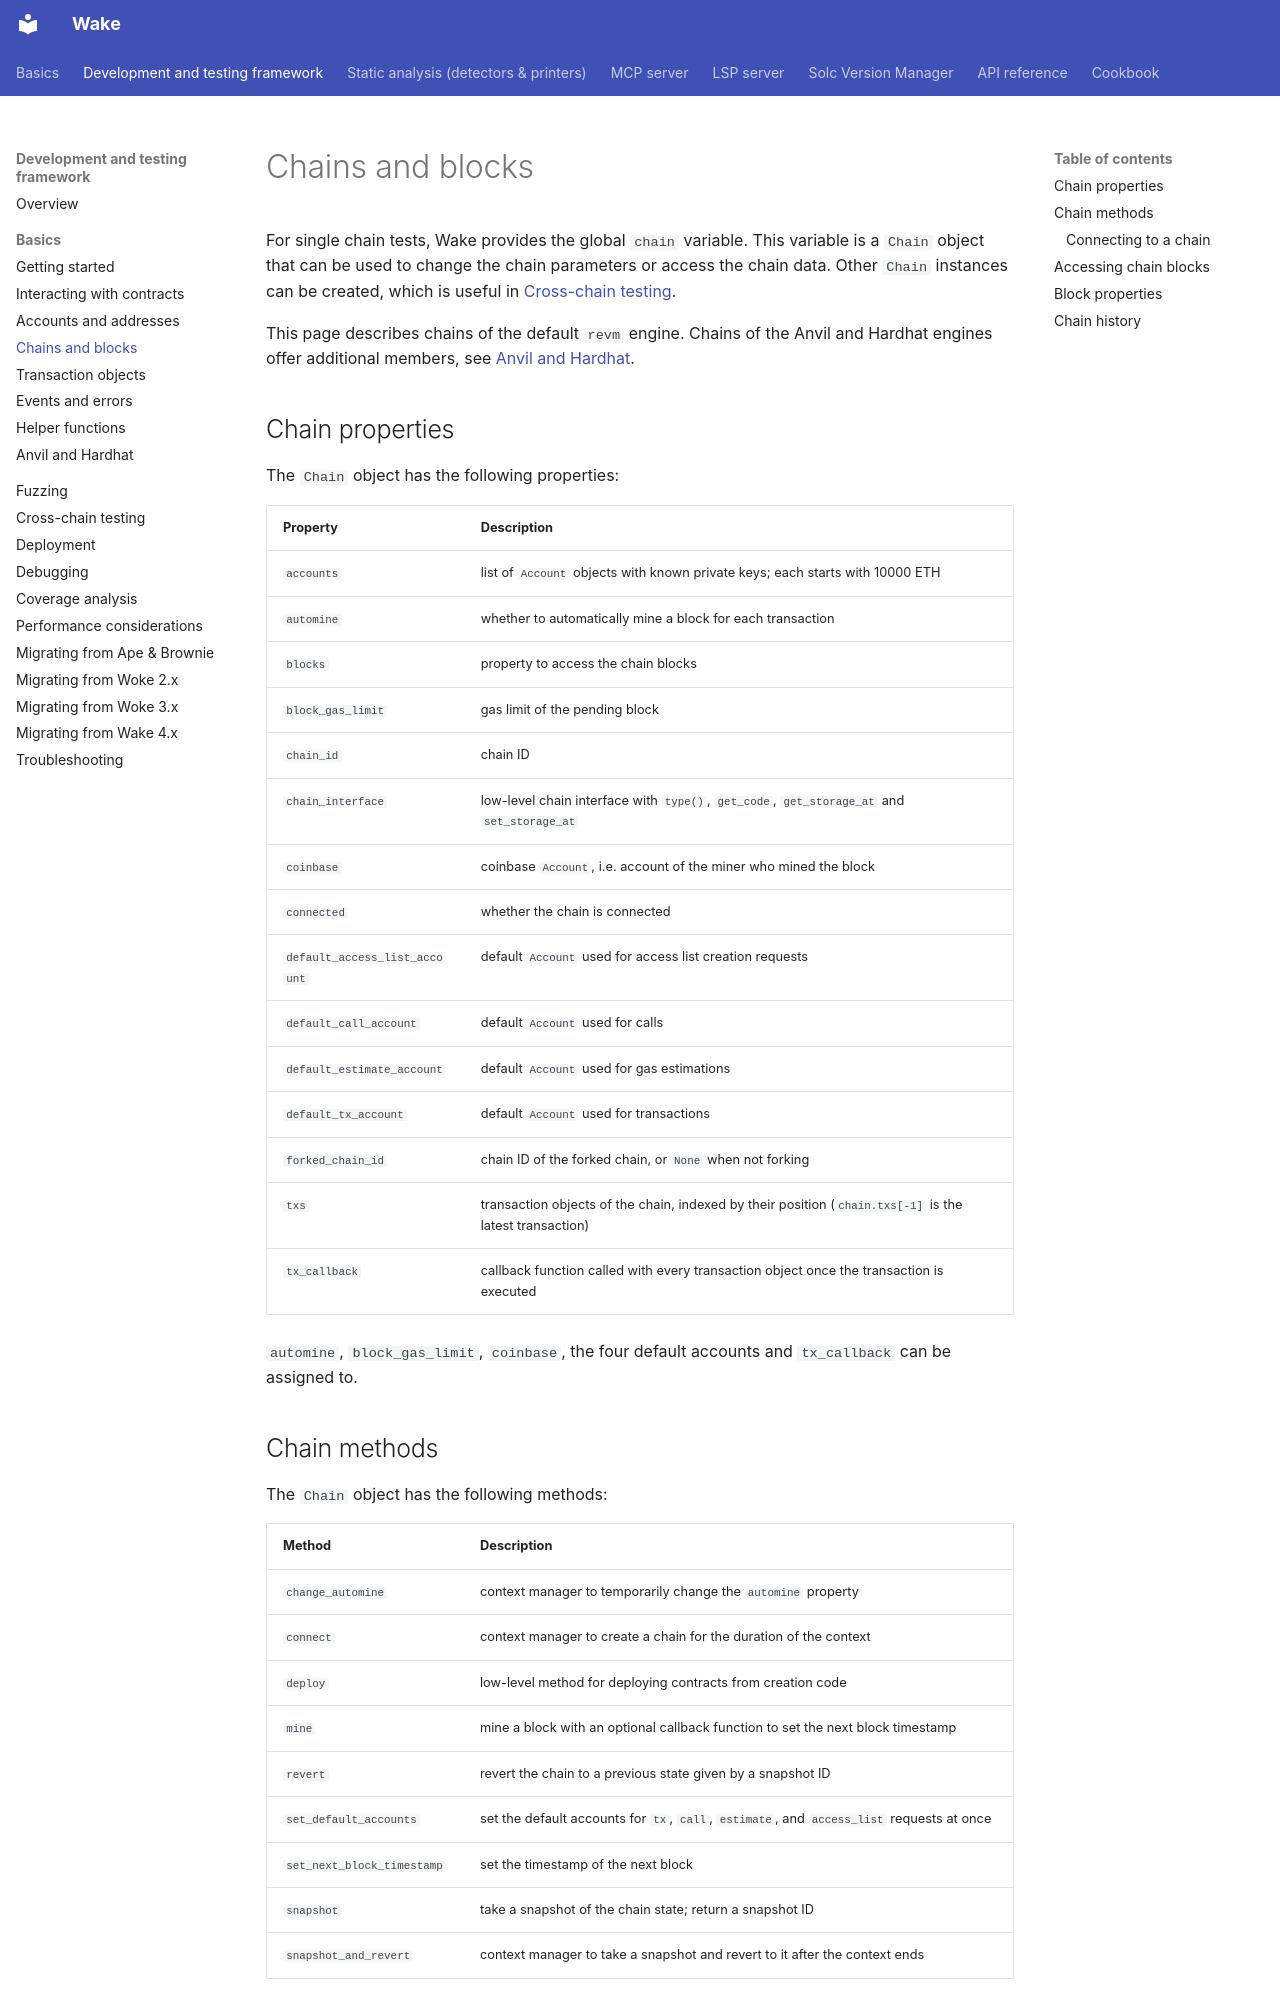

repository: ack3-ai/wake · page: testing-framework/chains-and-blocks/index.html · generator: mkdocs

---
description: "The Chain object in Wake tests: chain properties and methods, connecting to a chain, accessing blocks and their properties, and chain history."
---

# Chains and blocks

For single chain tests, Wake provides the global `chain` variable. This
variable is a `Chain` object that can be used to change the chain parameters
or access the chain data. Other `Chain` instances can be created, which is
useful in [Cross-chain testing](cross-chain-testing.md).

This page describes chains of the default `revm` engine. Chains of the Anvil and Hardhat engines offer additional members, see [Anvil and Hardhat](./anvil-and-hardhat.md).

## Chain properties

The `Chain` object has the following properties:

| Property                                   | Description                                                                                                |
|--------------------------------------------|------------------------------------------------------------------------------------------------------------|
| `accounts`                                 | list of `Account` objects with known private keys; each starts with 10000 ETH                              |
| `automine`                                 | whether to automatically mine a block for each transaction                                                 |
| `blocks`                                   | property to access the chain blocks                                                                        |
| `block_gas_limit`                          | gas limit of the pending block                                                                             |
| `chain_id`                                 | chain ID                                                                                                   |
| `chain_interface`                          | low-level chain interface with `type()`, `get_code`, `get_storage_at` and `set_storage_at`                 |
| `coinbase`                                 | coinbase `Account`, i.e. account of the miner who mined the block                                          |
| `connected`                                | whether the chain is connected                                                                             |
| <nobr>`default_access_list_account`</nobr> | default `Account` used for access list creation requests                                                   |
| <nobr>`default_call_account`</nobr>        | default `Account` used for calls                                                                           |
| <nobr>`default_estimate_account`</nobr>    | default `Account` used for gas estimations                                                                 |
| <nobr>`default_tx_account`</nobr>          | default `Account` used for transactions                                                                    |
| `forked_chain_id`                          | chain ID of the forked chain, or `None` when not forking                                                   |
| `txs`                                      | transaction objects of the chain, indexed by their position (`chain.txs[-1]` is the latest transaction)    |
| `tx_callback`                              | callback function called with every transaction object once the transaction is executed                    |

`automine`, `block_gas_limit`, `coinbase`, the four default accounts and `tx_callback` can be assigned to.
